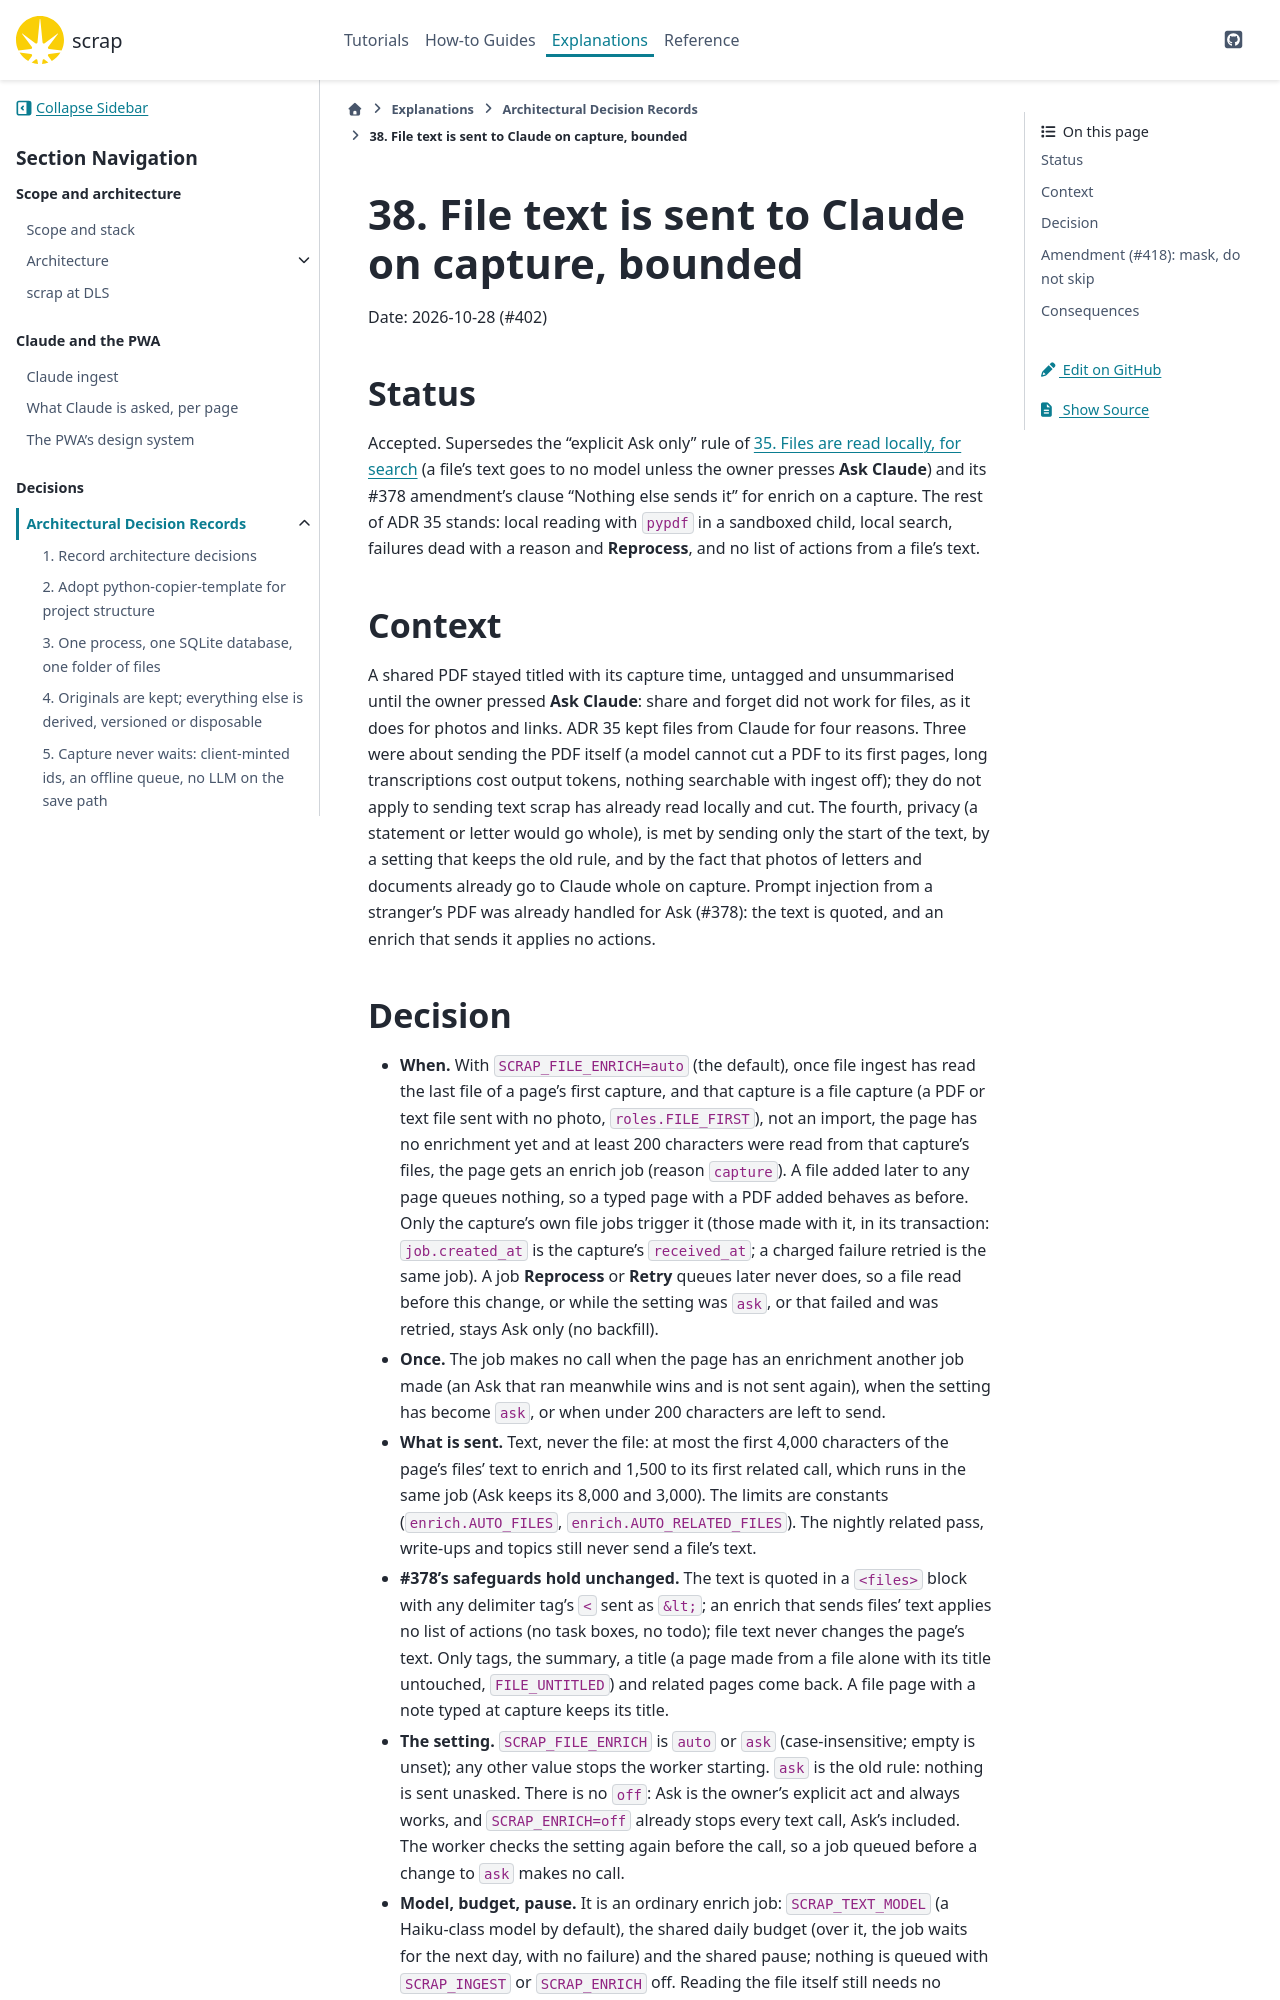

repository: gilesknap/scrap · page: main/explanations/decisions/0038-file-text-is-sent-to-claude-on-capture-bounded.html · generator: sphinx

# 38. File text is sent to Claude on capture, bounded

Date: 2026-10-28 (#402)

## Status

Accepted. Supersedes the "explicit Ask only" rule of
[](0035-files-are-read-locally-for-search.md) (a file's text goes to no model unless the owner
presses **Ask Claude**) and its #378 amendment's clause "Nothing else sends it" for enrich on a
capture. The rest of ADR 35 stands: local reading with `pypdf` in a sandboxed child, local search,
failures dead with a reason and **Reprocess**, and no list of actions from a file's text.

## Context

A shared PDF stayed titled with its capture time, untagged and unsummarised until the owner pressed
**Ask Claude**: share and forget did not work for files, as it does for photos and links. ADR 35
kept files from Claude for four reasons. Three were about sending the PDF itself (a model cannot
cut a PDF to its first pages, long transcriptions cost output tokens, nothing searchable with
ingest off); they do not apply to sending text scrap has already read locally and cut. The fourth,
privacy (a statement or letter would go whole), is met by sending only the start of the text, by
a setting that keeps the old rule, and by the fact that photos of letters and documents already
go to Claude whole on capture. Prompt injection from a stranger's PDF was already handled for Ask
(#378): the text is quoted, and an enrich that sends it applies no actions.
